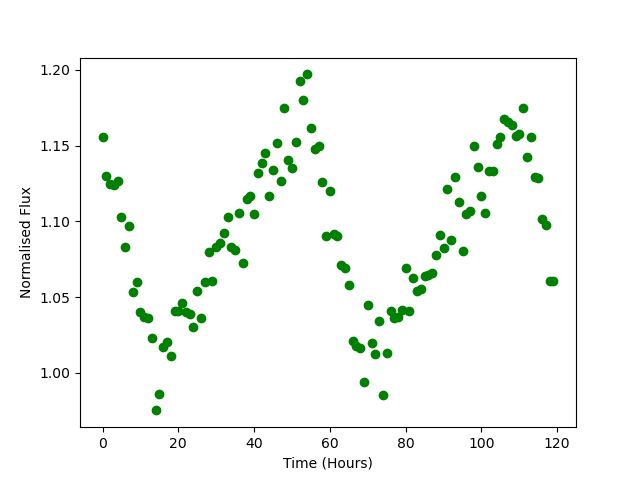

The table this chart was drawn from, first rows:
Time, Flux
0.0, 1.156
1.0, 1.13
2.0, 1.124
3.0, 1.124
4.0, 1.127
5.0, 1.103
6.0, 1.083
7.0, 1.097
8.0, 1.054
9.0, 1.06
10.0, 1.04
11.0, 1.037
12.0, 1.036
13.0, 1.023
14.0, 0.9752
15.0, 0.9858
16.0, 1.017
17.0, 1.02
18.0, 1.011
19.0, 1.041
20.0, 1.041
21.0, 1.046
22.0, 1.04
23.0, 1.039
24.0, 1.03
25.0, 1.054
26.0, 1.037
27.0, 1.06
28.0, 1.08
29.0, 1.061
30.0, 1.083
31.0, 1.086
32.0, 1.092
33.0, 1.103
34.0, 1.083
35.0, 1.081
36.0, 1.106
37.0, 1.073
38.0, 1.115
39.0, 1.117
40.0, 1.105
41.0, 1.132
42.0, 1.138
43.0, 1.145
44.0, 1.117
45.0, 1.134
46.0, 1.151
47.0, 1.127
48.0, 1.175
49.0, 1.141
50.0, 1.135
51.0, 1.153
52.0, 1.193
53.0, 1.18
54.0, 1.197
55.0, 1.162
56.0, 1.148
57.0, 1.149
58.0, 1.126
59.0, 1.09
... 60 more rows
